Dataset: ClasificadorCarnes_Colaborativo (GitHub, yefferson12355/ClasificadorCarnes_Colaborativo). Classes: alpaca, llama.

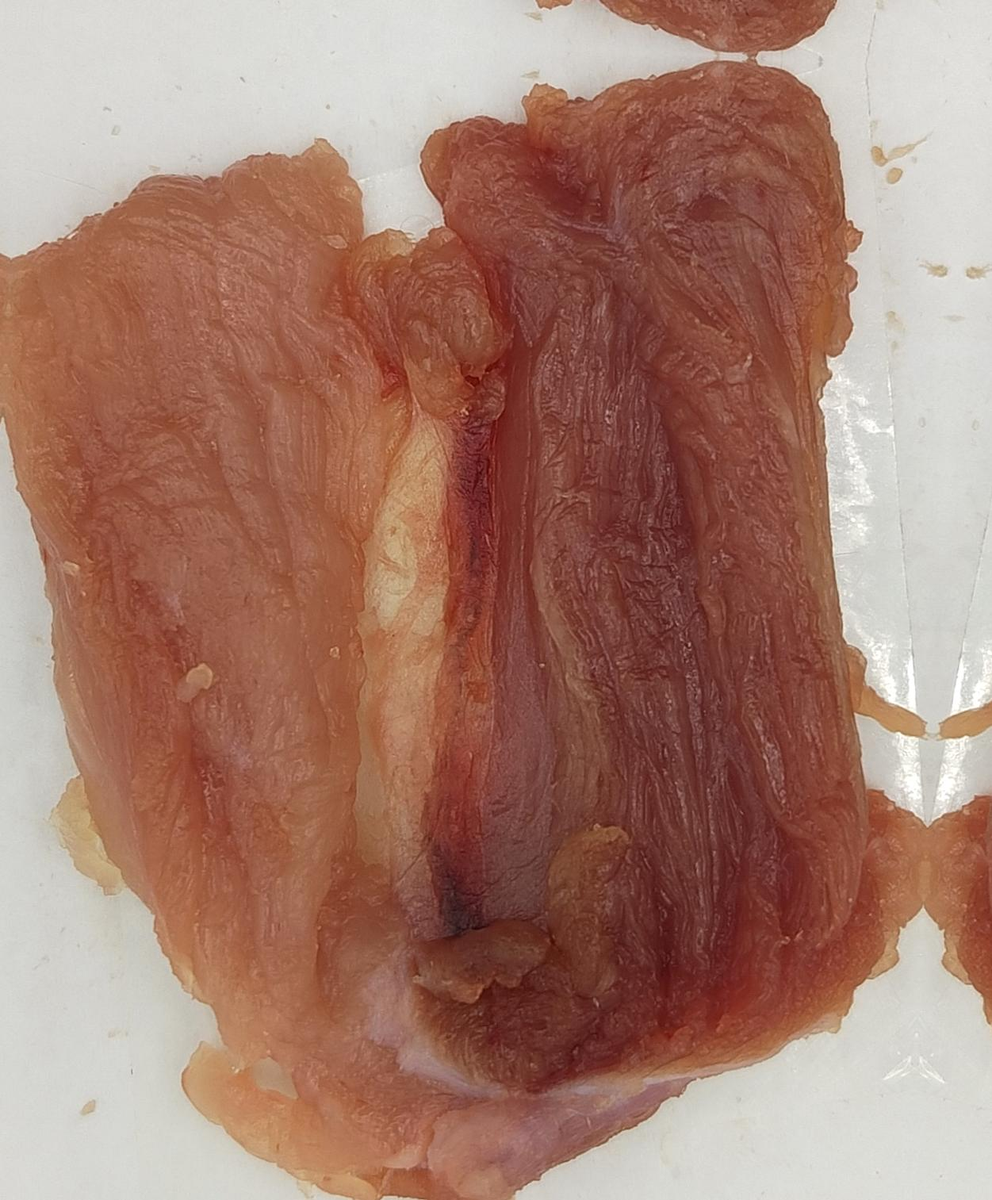
Label: alpaca

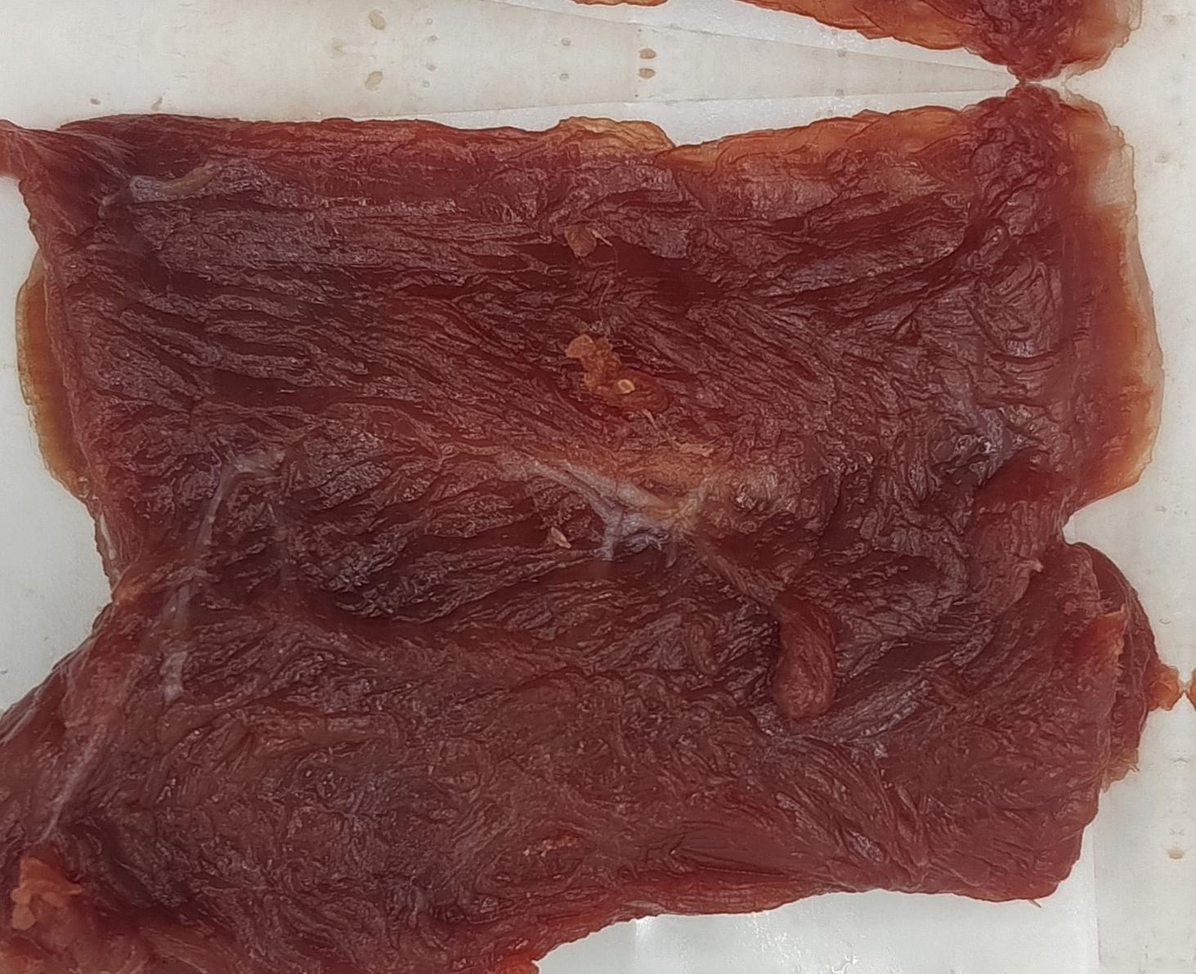
Label: llama

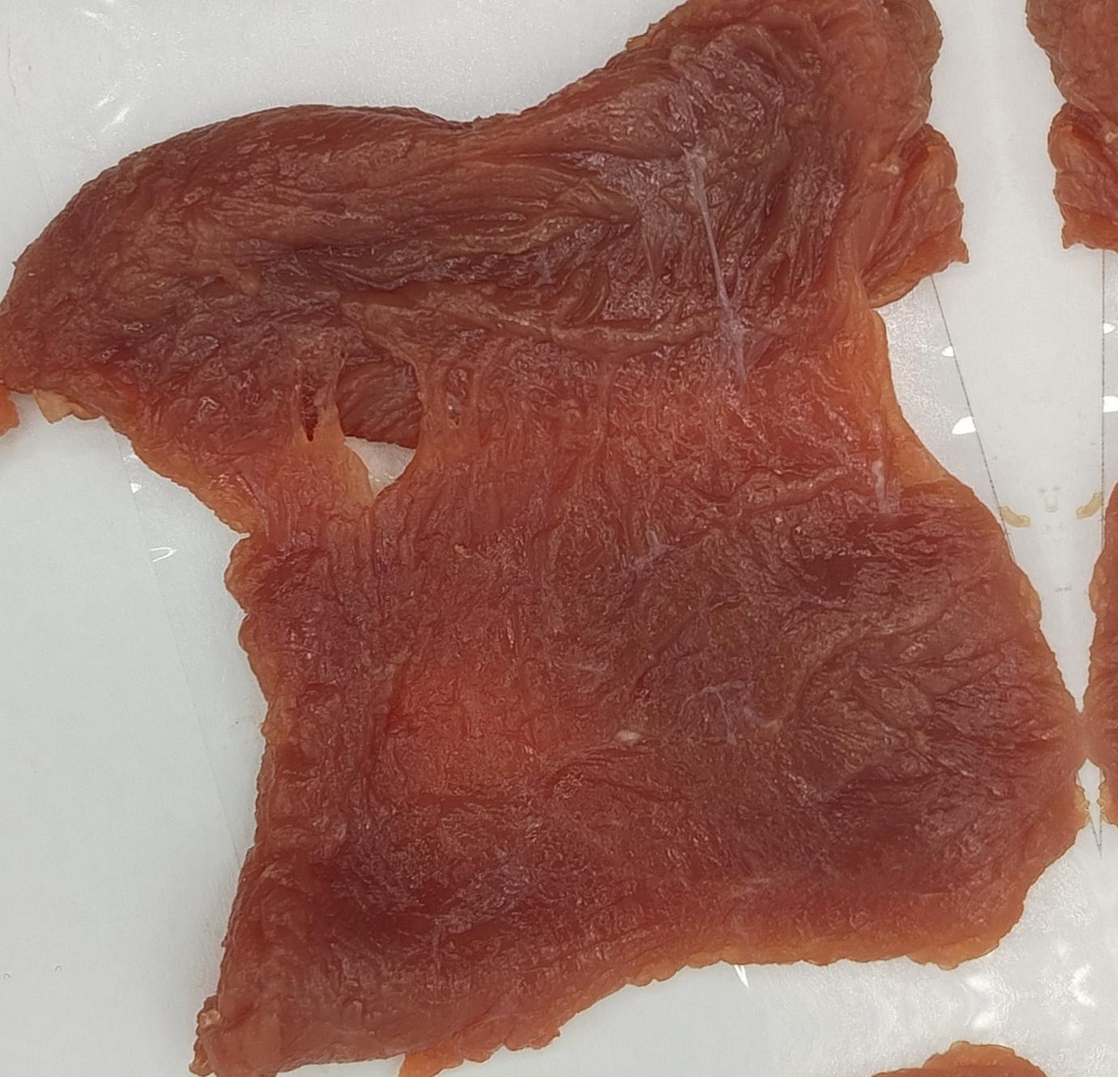
Label: alpaca

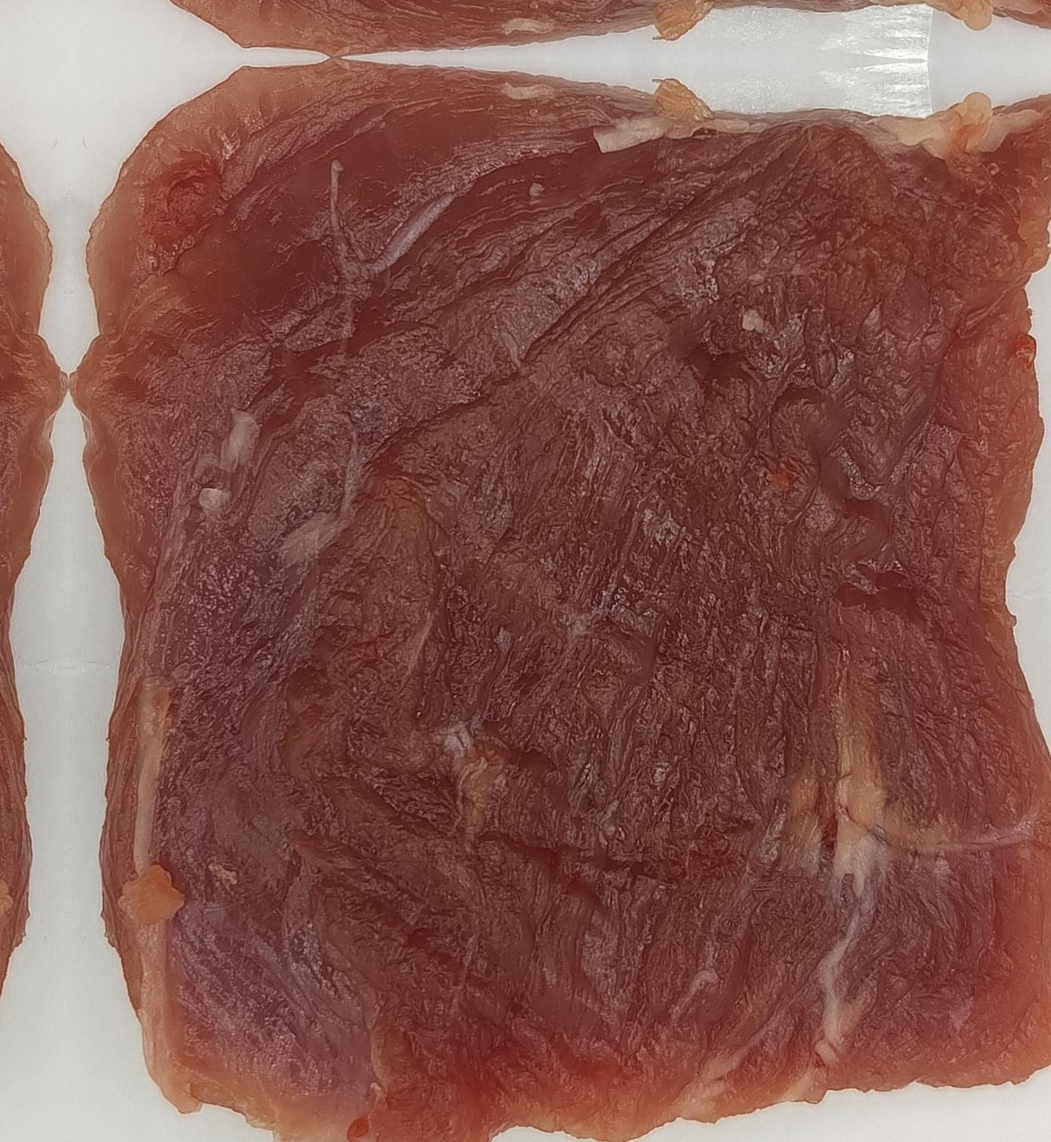
Label: llama

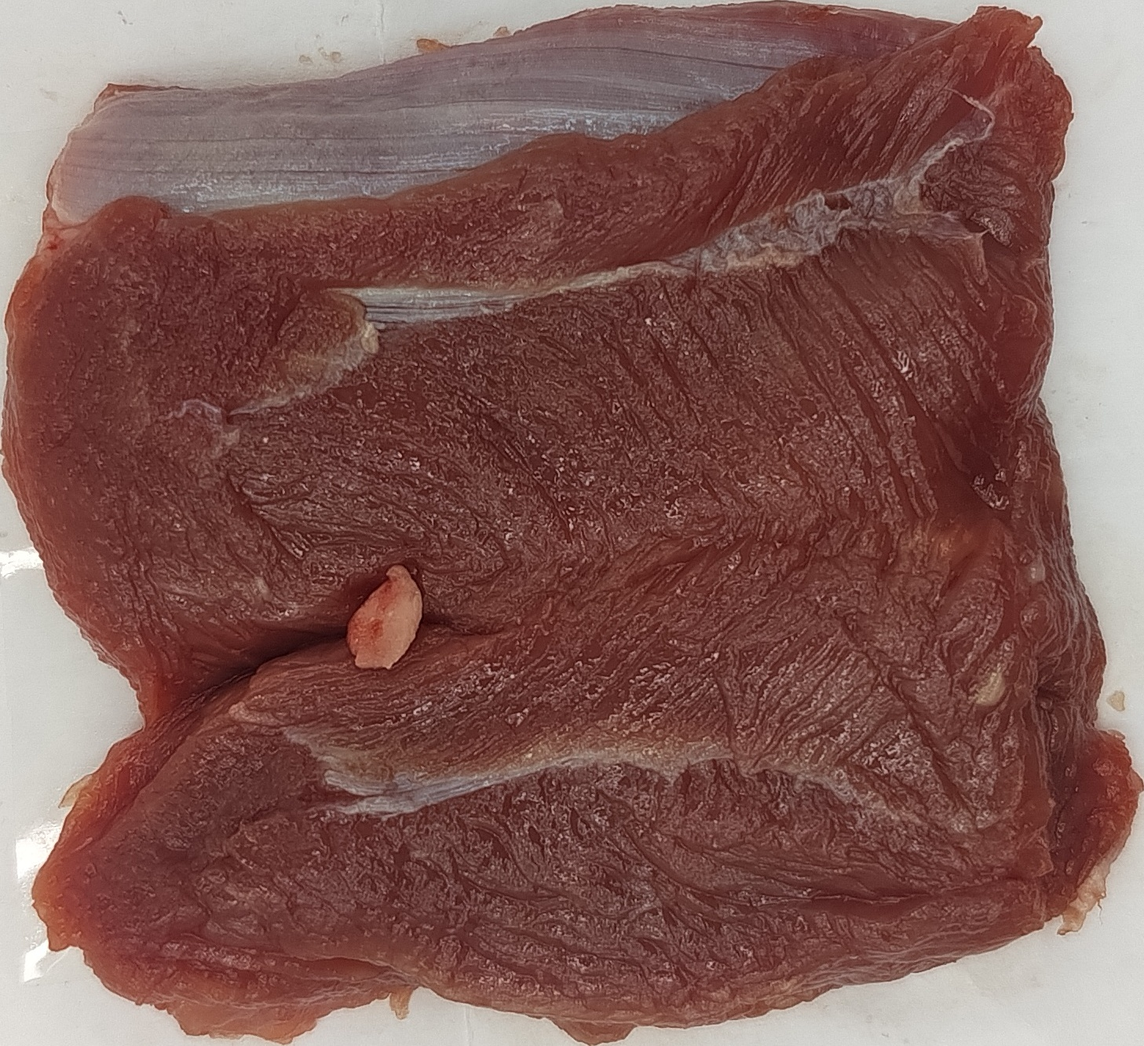
Label: llama

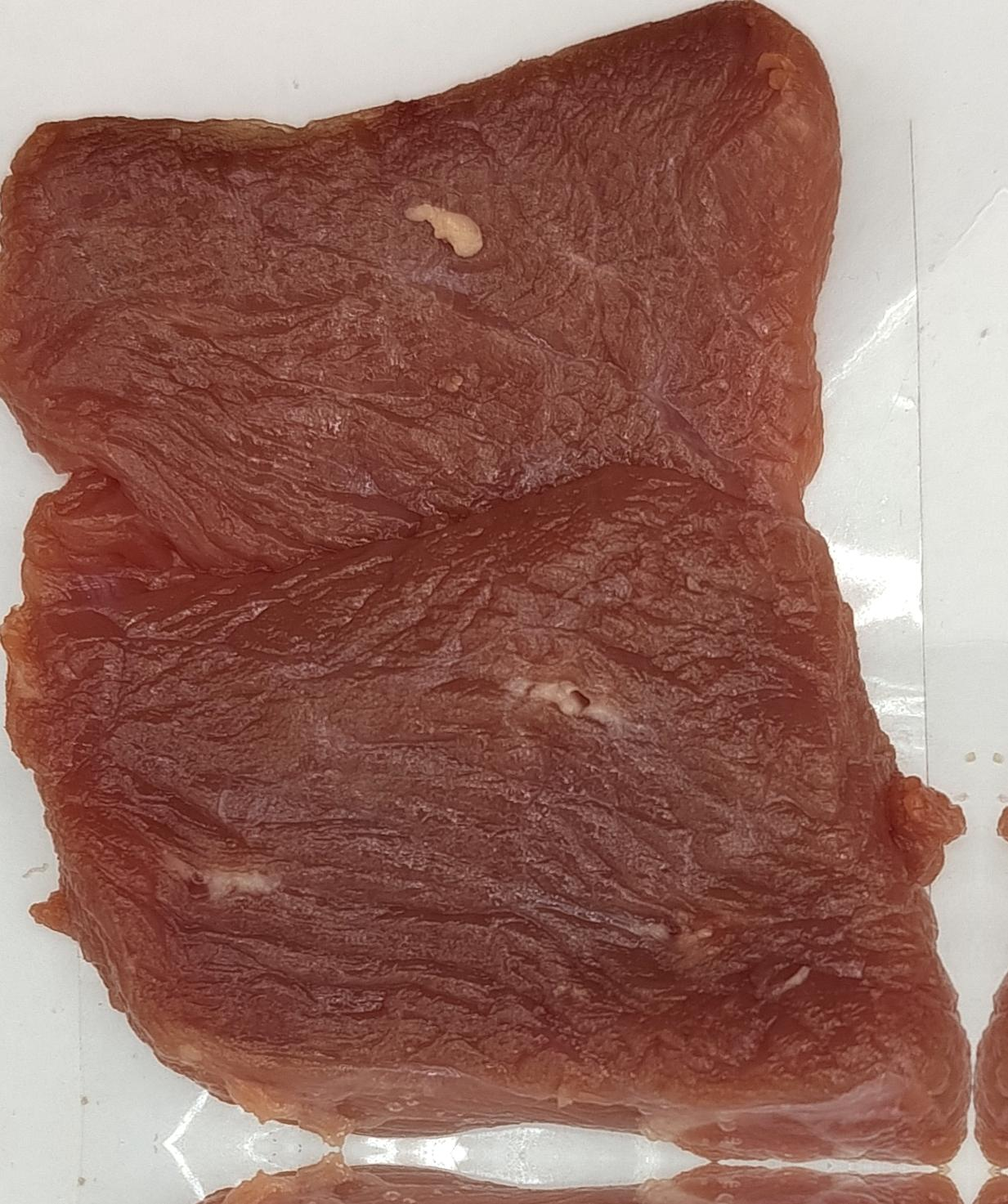
Label: alpaca
